Run: headless pygame with SDL's dummy video driver; simulated clock (each Clock.tick advances the game by its frame time, no real sleeping); random seed 0; keys injected as events and as key.get_pressed() state; mouse plan: one left click at the window centre at the start of phase 2, then a move to the lower-right quarter at the start of phase 3.
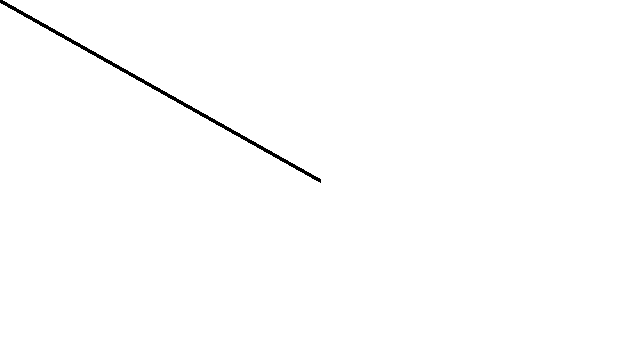
Frame 1 of 4 · flips 1–60 · no input
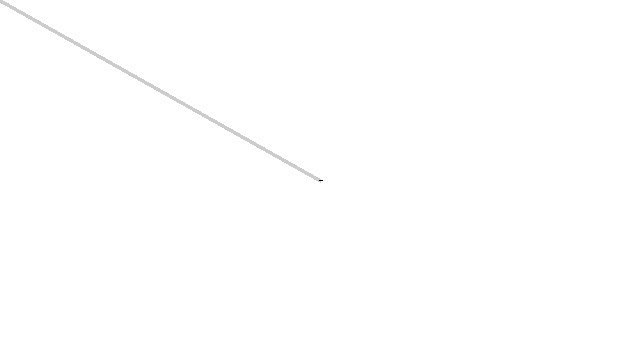
Frame 2 of 4 · flips 61–180 · clicked the window centre · tapped SPACE, RETURN · held RIGHT (→), D
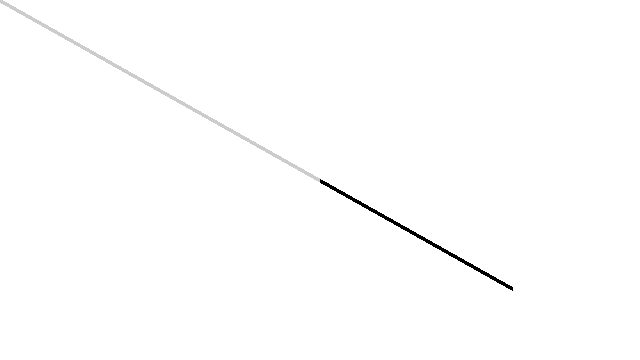
Frame 3 of 4 · flips 181–300 · moved the mouse to the lower-right quarter · held DOWN (↓), S
Frame 4 of 4 · flips 301–420 · held LEFT (←), A, UP (↑), W · screen unchanged from frame 3, image omitted

The pygame program that drew these frames:

# The Nature of Code
# Daniel Shiffman
# http://natureofcode.com

import pygame

# Example 1-3: Vector subtraction


def setup():
    screen = pygame.display.set_mode((640, 360))
    return screen


def draw(screen: pygame.Surface):
    screen.fill((255, 255, 255))

    # Two vectors, one for the mouse position and one for the center of the window
    mouse = pygame.Vector2(pygame.mouse.get_pos())
    center = pygame.Vector2(screen.get_width() / 2, screen.get_height() / 2)

    # Draw the original two vectors
    pygame.draw.line(screen, "gray80", (0, 0), (mouse), 4)
    pygame.draw.line(screen, "gray80", (0, 0), (center), 4)

    # Vector subtraction!
    mouse -= center

    # Draw a line to represent the result of subtraction.
    pygame.draw.line(screen, "black", (center), (mouse + center), 4)


if __name__ == "__main__":
    pygame.init()
    screen = setup()
    clock = pygame.time.Clock()

    running = True
    while running:
        for event in pygame.event.get():
            if event.type == pygame.QUIT:
                running = False

        draw(screen)

        pygame.display.flip()
        clock.tick(60)
